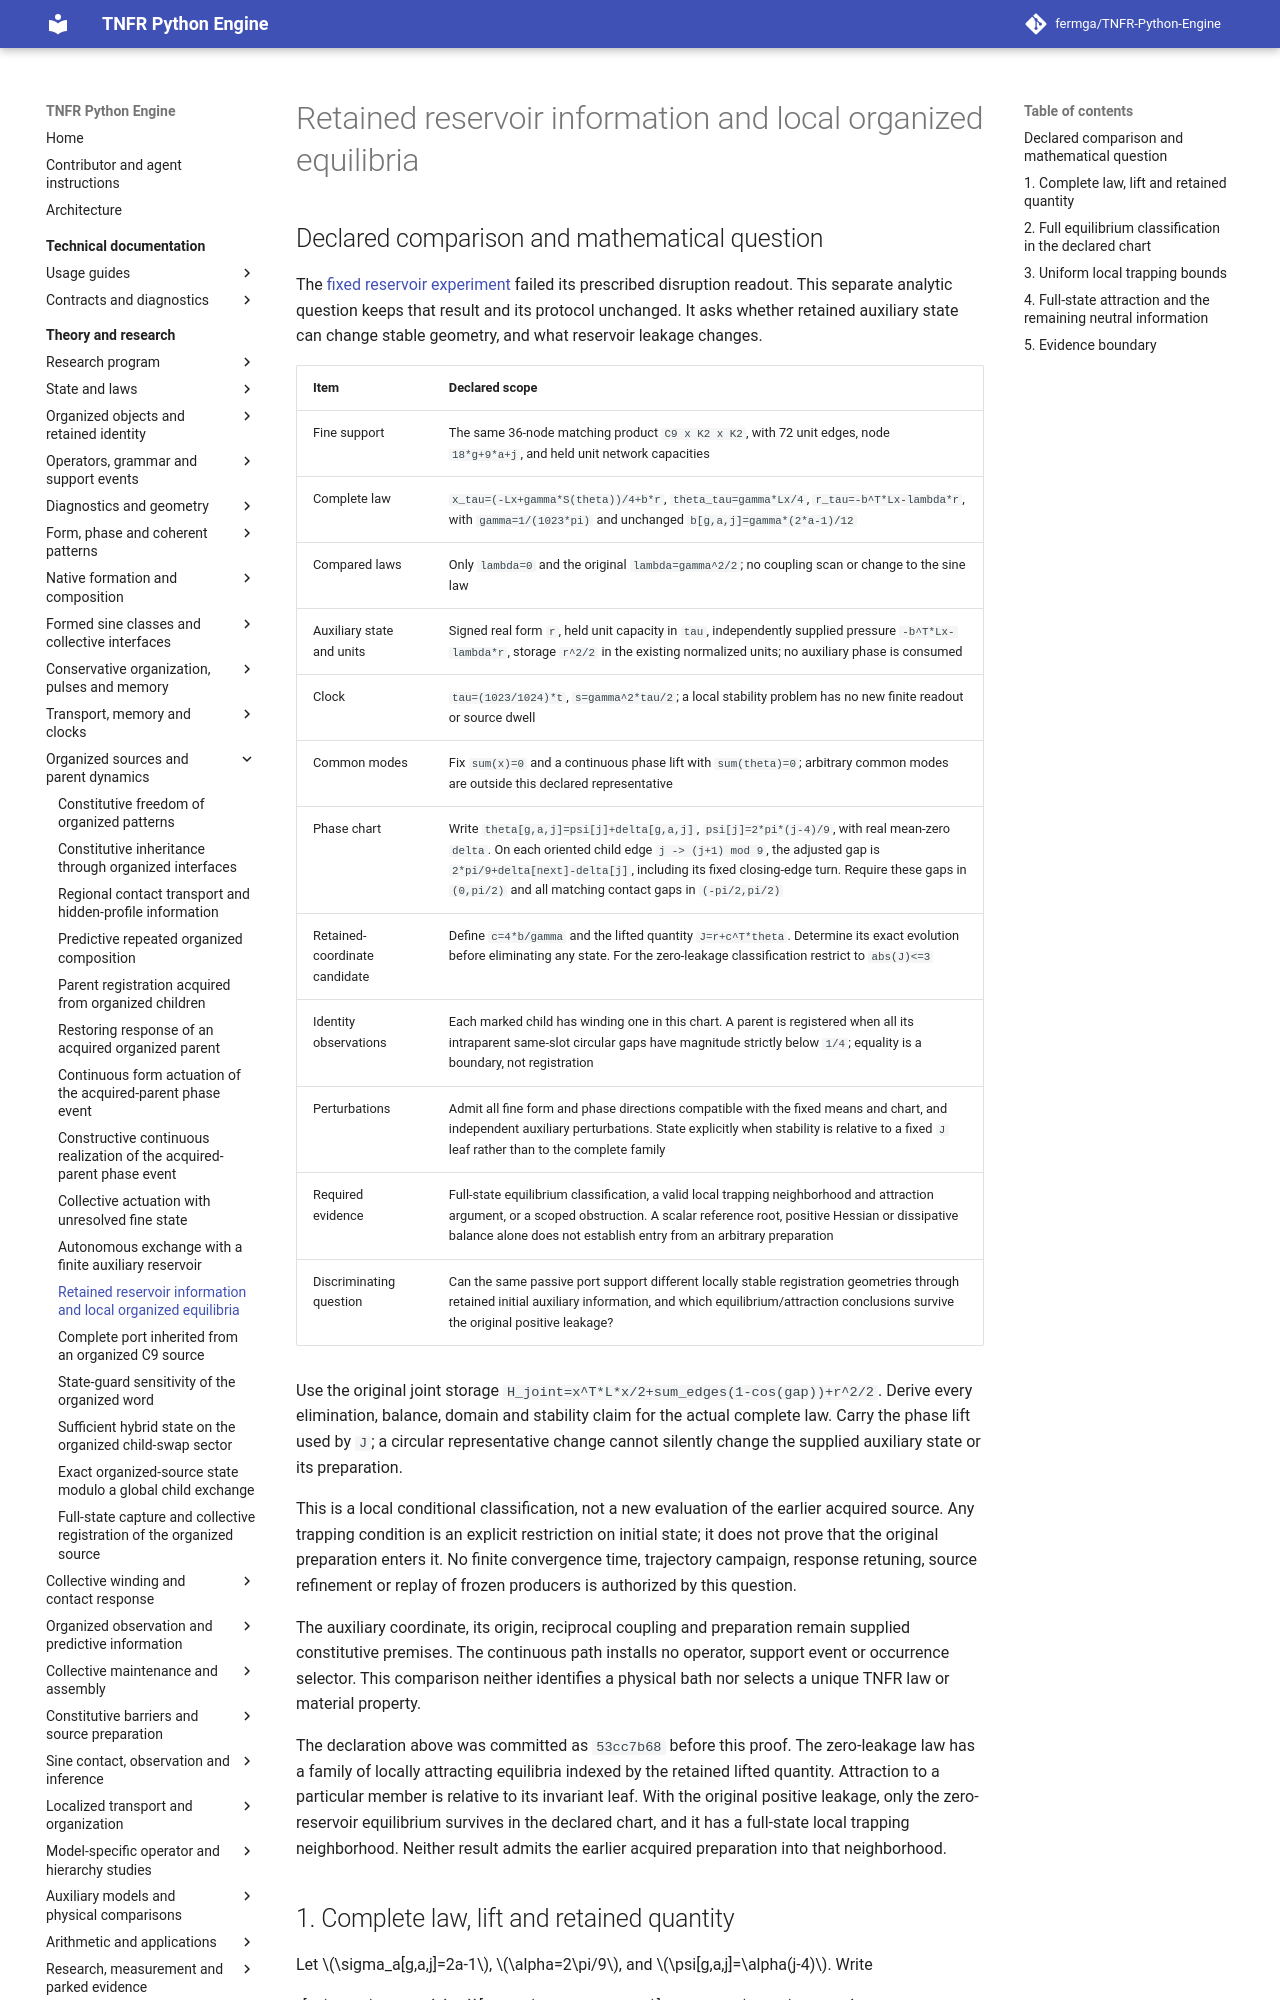

repository: fermga/TNFR-Python-Engine · page: theory/nodal/ORGANIZED_PARENT_RESERVOIR_MEMORY/index.html · generator: mkdocs

# Retained reservoir information and local organized equilibria

<a id="organized-parent-reservoir-memory"></a>

## Declared comparison and mathematical question

The [fixed reservoir experiment](ORGANIZED_PARENT_RESERVOIR_EXCHANGE.md)
failed its prescribed disruption readout. This separate analytic question
keeps that result and its protocol unchanged. It asks whether retained
auxiliary state can change stable geometry, and what reservoir leakage changes.

| Item | Declared scope |
| --- | --- |
| Fine support | The same 36-node matching product `C9 x K2 x K2`, with 72 unit edges, node `18*g+9*a+j`, and held unit network capacities |
| Complete law | `x_tau=(-Lx+gamma*S(theta))/4+b*r`, `theta_tau=gamma*Lx/4`, `r_tau=-b^T*Lx-lambda*r`, with `gamma=1/(1023*pi)` and unchanged `b[g,a,j]=gamma*(2*a-1)/12` |
| Compared laws | Only `lambda=0` and the original `lambda=gamma^2/2`; no coupling scan or change to the sine law |
| Auxiliary state and units | Signed real form `r`, held unit capacity in `tau`, independently supplied pressure `-b^T*Lx-lambda*r`, storage `r^2/2` in the existing normalized units; no auxiliary phase is consumed |
| Clock | `tau=(1023/1024)*t`, `s=gamma^2*tau/2`; a local stability problem has no new finite readout or source dwell |
| Common modes | Fix `sum(x)=0` and a continuous phase lift with `sum(theta)=0`; arbitrary common modes are outside this declared representative |
| Phase chart | Write `theta[g,a,j]=psi[j]+delta[g,a,j]`, `psi[j]=2*pi*(j-4)/9`, with real mean-zero `delta`. On each oriented child edge `j -> (j+1) mod 9`, the adjusted gap is `2*pi/9+delta[next]-delta[j]`, including its fixed closing-edge turn. Require these gaps in `(0,pi/2)` and all matching contact gaps in `(-pi/2,pi/2)` |
| Retained-coordinate candidate | Define `c=4*b/gamma` and the lifted quantity `J=r+c^T*theta`. Determine its exact evolution before eliminating any state. For the zero-leakage classification restrict to `abs(J)<=3` |
| Identity observations | Each marked child has winding one in this chart. A parent is registered when all its intraparent same-slot circular gaps have magnitude strictly below `1/4`; equality is a boundary, not registration |
| Perturbations | Admit all fine form and phase directions compatible with the fixed means and chart, and independent auxiliary perturbations. State explicitly when stability is relative to a fixed `J` leaf rather than to the complete family |
| Required evidence | Full-state equilibrium classification, a valid local trapping neighborhood and attraction argument, or a scoped obstruction. A scalar reference root, positive Hessian or dissipative balance alone does not establish entry from an arbitrary preparation |
| Discriminating question | Can the same passive port support different locally stable registration geometries through retained initial auxiliary information, and which equilibrium/attraction conclusions survive the original positive leakage? |

Use the original joint storage `H_joint=x^T*L*x/2+sum_edges(1-cos(gap))+r^2/2`.
Derive every elimination, balance, domain and stability claim for the actual
complete law. Carry the phase lift used by `J`; a circular representative
change cannot silently change the supplied auxiliary state or its preparation.

This is a local conditional classification, not a new evaluation of the
earlier acquired source. Any trapping condition is an explicit restriction
on initial state; it does not prove that the original preparation enters it.
No finite convergence time, trajectory campaign, response retuning, source
refinement or replay of frozen producers is authorized by this question.

The auxiliary coordinate, its origin, reciprocal coupling and preparation
remain supplied constitutive premises. The continuous path installs no
operator, support event or occurrence selector. This comparison neither
identifies a physical bath nor selects a unique TNFR law or material property.

The declaration above was committed as `53cc7b68` before this proof. The
zero-leakage law has a family of locally attracting equilibria indexed by
the retained lifted quantity. Attraction to a particular member is relative
to its invariant leaf. With the original positive leakage, only the
zero-reservoir equilibrium survives in the declared chart, and it has a
full-state local trapping neighborhood. Neither result admits the earlier
acquired preparation into that neighborhood.
